Labelled photos from "data", an image-classification folder in tanverhassantanver/Automated-Identification-of-Medicinal-Plants-Through-Image-Processing-and-Transfer-Learning. The possible labels are: Aristolochia indica, Centella asiatica, giant calotrope, green chiretta, Terminalia bellirica.

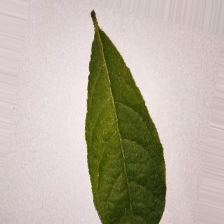
Label: Terminalia bellirica

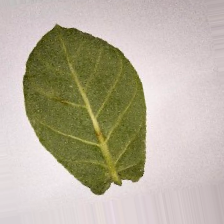
Label: giant calotrope

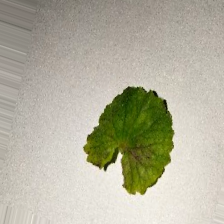
Label: Centella asiatica

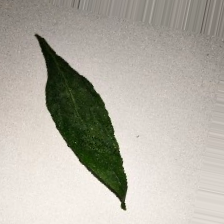
Label: green chiretta

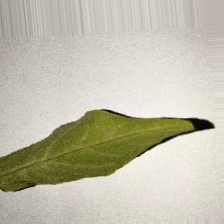
Label: Aristolochia indica

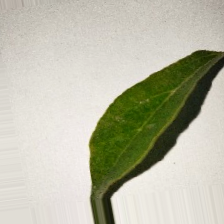
Label: Aristolochia indica
